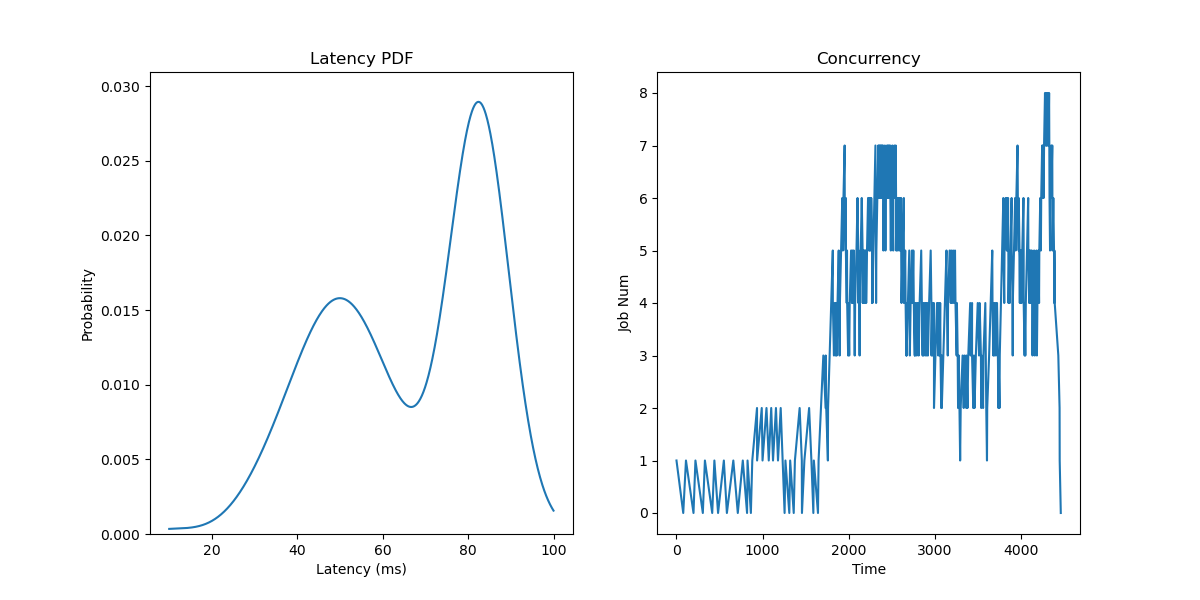

Source data for this figure (header and first rows):
JobId, InputLen, Length, Admitted
0, 14, 78.44, 0.0
1, 4, 87.45, 110
2, 6, 85.87, 220
3, 7, 84.85, 330
4, 10, 42.75, 440
5, 4, 35.17, 550
6, 21, 51.88, 660
7, 8, 49.48, 770
8, 19, 38.74, 825
9, 11, 56, 880
10, 6, 64.17, 935
11, 13, 81.44, 990
12, 9, 75.8, 1045
13, 12, 78.65, 1100
14, 7, 77.59, 1155
15, 13, 45.26, 1210
16, 6, 45, 1265
17, 14, 41.28, 1320
18, 8, 81.95, 1375
19, 7, 25.23, 1430
20, 7, 81.52, 1485
21, 19, 49.2, 1540
22, 7, 47.8, 1595
23, 8, 81.21, 1650
24, 3, 80.43, 1677
25, 11, 33.73, 1705
26, 9, 82.98, 1732
27, 26, 68.51, 1760
28, 10, 82.15, 1778
29, 7, 52.15, 1797
30, 10, 79.3, 1815
31, 12, 54.76, 1833
32, 18, 80.34, 1852
33, 11, 83.84, 1870
34, 12, 81.6, 1884
35, 7, 84.48, 1897
36, 2, 81.81, 1911
37, 4, 51.59, 1925
38, 6, 27.93, 1939
39, 13, 53.03, 1952
40, 14, 80.71, 1966
41, 18, 84.75, 1980
42, 8, 42, 1996
43, 20, 58, 2011
44, 4, 82.56, 2027
45, 4, 83.47, 2043
46, 14, 53.58, 2059
47, 5, 88.3, 2074
48, 5, 81.13, 2090
49, 18, 58.77, 2102
50, 5, 10.0, 2114
51, 3, 52.43, 2127
52, 14, 50.51, 2139
53, 6, 84.65, 2151
54, 14, 39.19, 2163
55, 10, 83.54, 2176
56, 17, 86.91, 2188
57, 14, 45.57, 2200
58, 20, 100.0, 2212
59, 16, 48.4, 2224
... 140 more rows
